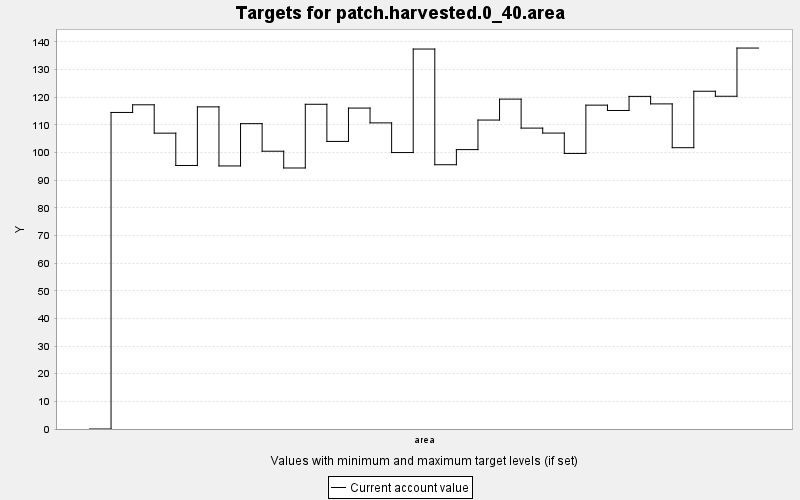

The data file committed next to this chart (first rows):
TARGET, PERIOD, YEAR, PERIODWIDTH, MINIMUM, MAXIMUM, MINWEIGHT, MAXWEIGHT, CURRENT, SUMMARY
patch.harvested.0_40.area, 0, 0, 10.0, 0.0, 1.0, 0.001, 0.001, 0.0, 1.0
patch.harvested.0_40.area, 1, 10, 10.0, 0.0, 1.0, 0.001, 0.001, 114.5, 1.0
patch.harvested.0_40.area, 2, 20, 10.0, 0.0, 1.0, 0.001, 0.001, 117.2, 1.0
patch.harvested.0_40.area, 3, 30, 10.0, 0.0, 1.0, 0.001, 0.001, 107, 1.0
patch.harvested.0_40.area, 4, 40, 10.0, 0.0, 1.0, 0.001, 0.001, 95.3, 1.0
patch.harvested.0_40.area, 5, 50, 10.0, 0.0, 1.0, 0.001, 0.001, 116.5, 1.0
patch.harvested.0_40.area, 6, 60, 10.0, 0.0, 1.0, 0.001, 0.001, 95.13, 1.0
patch.harvested.0_40.area, 7, 70, 10.0, 0.0, 1.0, 0.001, 0.001, 110.4, 1.0
patch.harvested.0_40.area, 8, 80, 10.0, 0.0, 1.0, 0.001, 0.001, 100.5, 1.0
patch.harvested.0_40.area, 9, 90, 10.0, 0.0, 1.0, 0.001, 0.001, 94.39, 1.0
patch.harvested.0_40.area, 10, 100, 10.0, 0.0, 1.0, 0.001, 0.001, 117.4, 1.0
patch.harvested.0_40.area, 11, 110, 10.0, 0.0, 1.0, 0.001, 0.001, 104, 1.0
patch.harvested.0_40.area, 12, 120, 10.0, 0.0, 1.0, 0.001, 0.001, 116.1, 1.0
patch.harvested.0_40.area, 13, 130, 10.0, 0.0, 1.0, 0.001, 0.001, 110.7, 1.0
patch.harvested.0_40.area, 14, 140, 10.0, 0.0, 1.0, 0.001, 0.001, 99.97, 1.0
patch.harvested.0_40.area, 15, 150, 10.0, 0.0, 1.0, 0.001, 0.001, 137.4, 1.0
patch.harvested.0_40.area, 16, 160, 10.0, 0.0, 1.0, 0.001, 0.001, 95.57, 1.0
patch.harvested.0_40.area, 17, 170, 10.0, 0.0, 1.0, 0.001, 0.001, 101, 1.0
patch.harvested.0_40.area, 18, 180, 10.0, 0.0, 1.0, 0.001, 0.001, 111.7, 1.0
patch.harvested.0_40.area, 19, 190, 10.0, 0.0, 1.0, 0.001, 0.001, 119.3, 1.0
patch.harvested.0_40.area, 20, 200, 10.0, 0.0, 1.0, 0.001, 0.001, 108.8, 1.0
patch.harvested.0_40.area, 21, 210, 10.0, 0.0, 1.0, 0.001, 0.001, 107, 1.0
patch.harvested.0_40.area, 22, 220, 10.0, 0.0, 1.0, 0.001, 0.001, 99.65, 1.0
patch.harvested.0_40.area, 23, 230, 10.0, 0.0, 1.0, 0.001, 0.001, 117.1, 1.0
patch.harvested.0_40.area, 24, 240, 10.0, 0.0, 1.0, 0.001, 0.001, 115.2, 1.0
patch.harvested.0_40.area, 25, 250, 10.0, 0.0, 1.0, 0.001, 0.001, 120.3, 1.0
patch.harvested.0_40.area, 26, 260, 10.0, 0.0, 1.0, 0.001, 0.001, 117.6, 1.0
patch.harvested.0_40.area, 27, 270, 10.0, 0.0, 1.0, 0.001, 0.001, 101.7, 1.0
patch.harvested.0_40.area, 28, 280, 10.0, 0.0, 1.0, 0.001, 0.001, 122.1, 1.0
patch.harvested.0_40.area, 29, 290, 10.0, 0.0, 1.0, 0.001, 0.001, 120.3, 1.0
patch.harvested.0_40.area, 30, 300, 10.0, 0.0, 1.0, 0.001, 0.001, 137.8, 1.0
